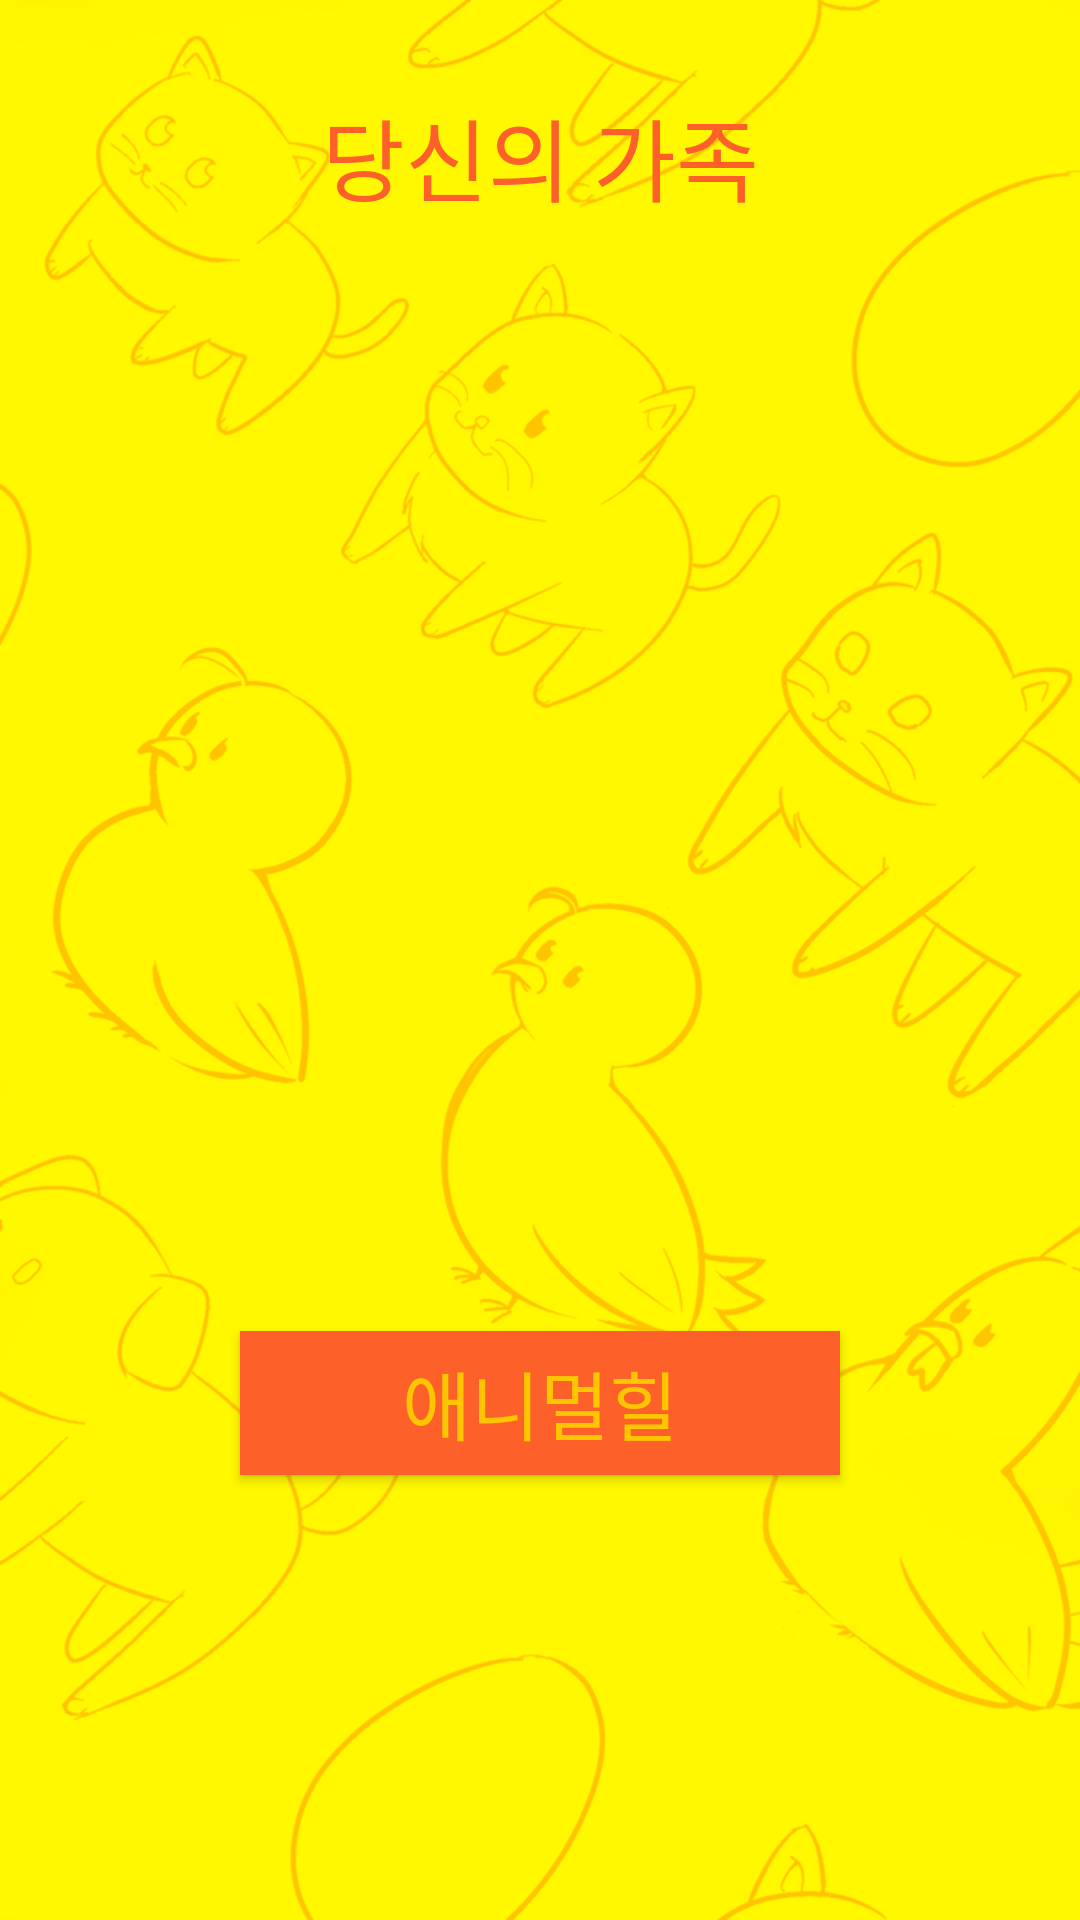

Write the Android layout XML for this screen, with the resource values it uses.
<!-- AndroidManifest.xml: application theme AppTheme -->
<!-- res/layout/view_family.xml -->
<RelativeLayout xmlns:android="http://schemas.android.com/apk/res/android"
    xmlns:tools="http://schemas.android.com/tools"
    android:layout_width="match_parent"
    android:layout_height="match_parent"
    android:paddingLeft="@dimen/activity_horizontal_margin"
    android:paddingRight="@dimen/activity_horizontal_margin"
    android:paddingTop="@dimen/activity_vertical_margin"
    android:paddingBottom="@dimen/activity_vertical_margin"
    tools:context="jsc.cactus.com.weanimal.f_list.View_family"
    android:background="@drawable/background_orange">

    <LinearLayout
        android:orientation="vertical"
        android:layout_width="match_parent"
        android:layout_height="match_parent"
        android:layout_alignParentTop="true"
        android:layout_alignParentStart="true"
        android:weightSum="1">

        <TextView
            android:layout_width="fill_parent"
            android:layout_height="wrap_content"
            android:textAppearance="?android:attr/textAppearanceLarge"
            android:text="당신의 가족"
            android:id="@+id/textView6"
            android:gravity="center"
            android:layout_marginTop="30dp"
            android:textSize="30dp"
            android:textColor="#fd6029" />

        <ListView
            android:layout_width="fill_parent"
            android:layout_height="330dp"
            android:id="@+id/a6_list_family"
            android:layout_gravity="center_vertical"
            android:layout_marginTop="30dp"
            android:layout_marginLeft="10dp" />

        <Button
            android:layout_width="200dp"
            android:layout_height="wrap_content"
            android:id="@+id/button"
            android:layout_gravity="center_horizontal"
            android:text="애니멀힐"
            android:textSize="25dp"
            android:background="#fd6029"
            android:textColor="#fdc600"
            android:layout_marginTop="10dp" />
    </LinearLayout>
</RelativeLayout>
<!-- resources referenced by this layout -->
<resources>
  <!-- drawable background_orange: png bitmap (drawable, 203584 bytes) -->
  <style name="AppTheme" parent="Theme.AppCompat.Light.NoActionBar">
          
      </style>
</resources>
